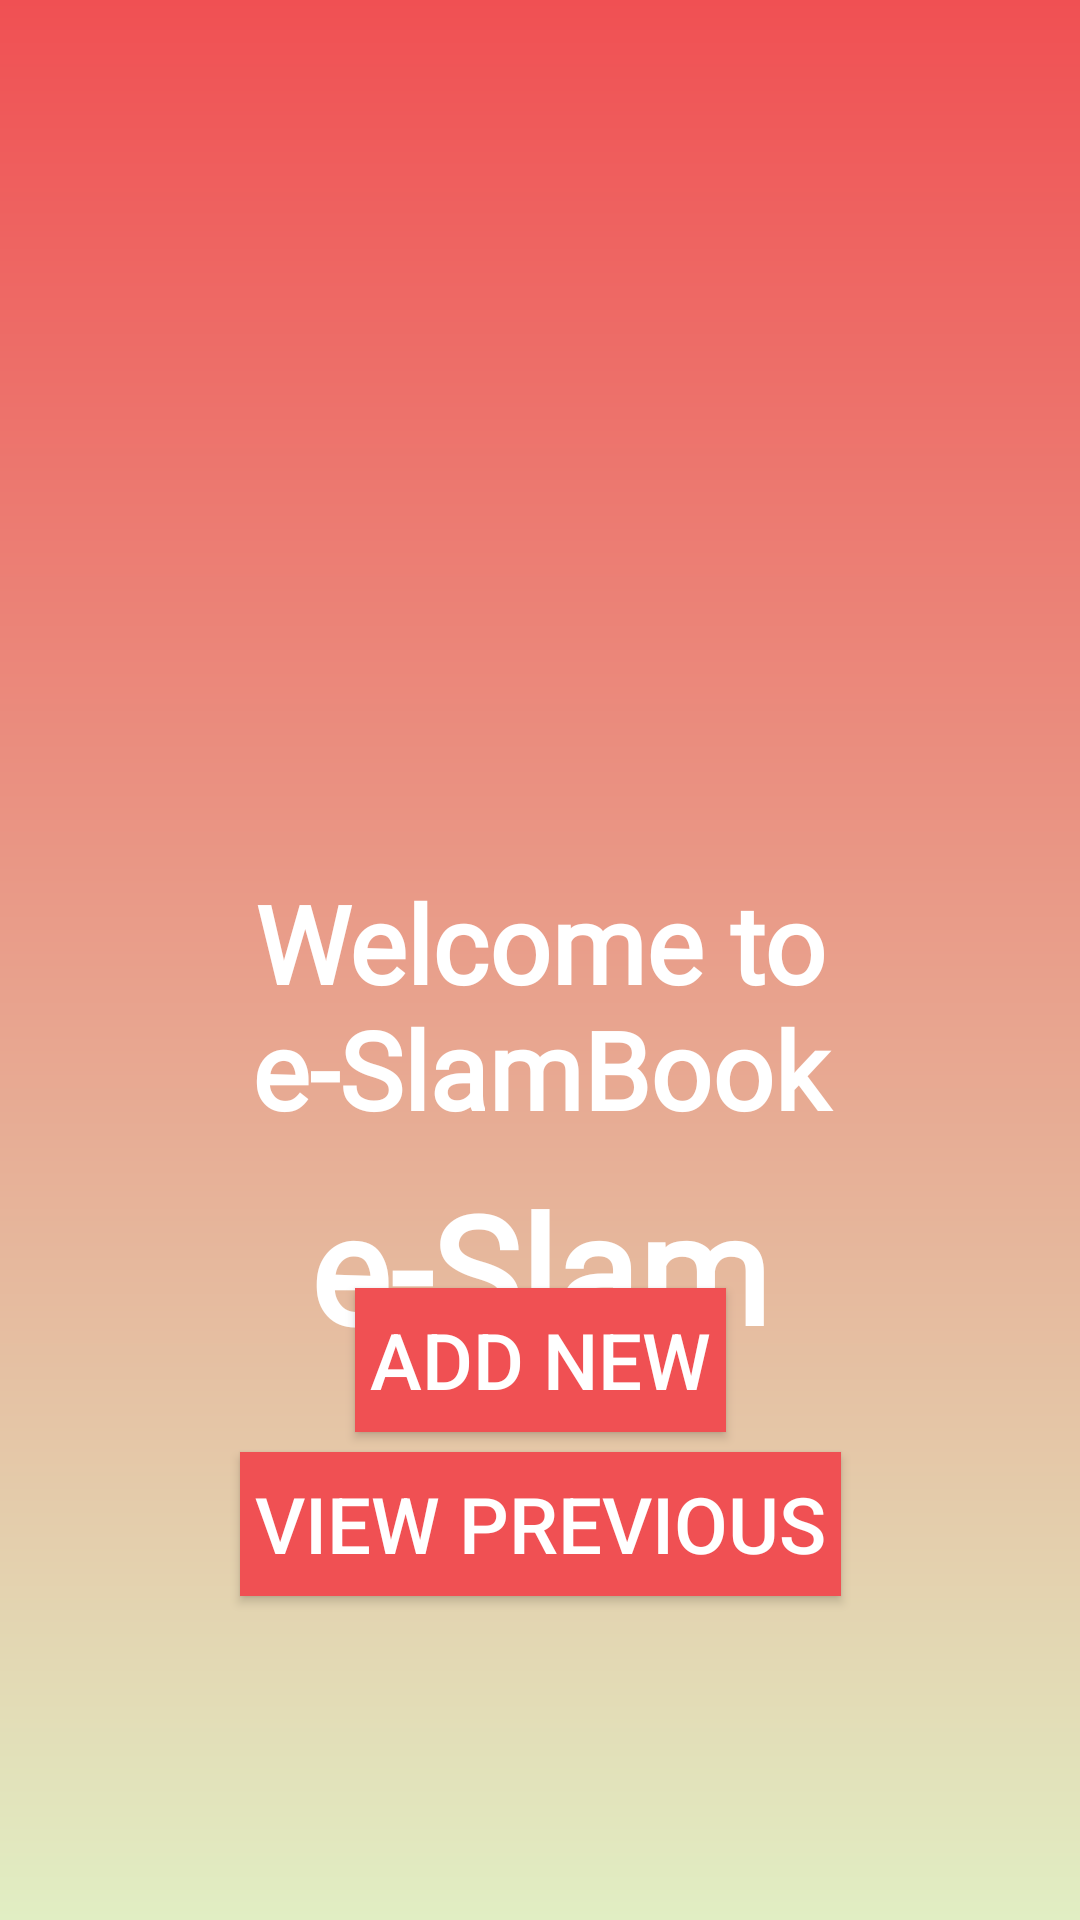

Android layout source for this screen:
<!-- AndroidManifest.xml: application theme AppTheme -->
<!-- res/layout/activity_main.xml -->
<?xml version="1.0" encoding="utf-8"?>
<androidx.constraintlayout.widget.ConstraintLayout xmlns:android="http://schemas.android.com/apk/res/android"
    xmlns:app="http://schemas.android.com/apk/res-auto"
    xmlns:tools="http://schemas.android.com/tools"
    android:layout_width="match_parent"
    android:layout_height="match_parent"
    android:background="@drawable/gradient_toolbar"
    tools:context=".MainActivity">

    <TextView
        android:id="@+id/welcomeTextView"
        android:layout_width="0dp"
        android:layout_height="wrap_content"
        android:layout_marginTop="280dp"
        android:fontFamily="@font/permanent_marker"
        android:gravity="center"
        android:padding="10sp"
        android:paddingBottom="0sp"
        android:text="@string/welcome_message"
        android:textColor="#fff"
        android:textSize="36sp"
        android:textStyle="bold"
        app:layout_constraintEnd_toEndOf="parent"
        app:layout_constraintHorizontal_bias="0.5"
        app:layout_constraintStart_toStartOf="parent"
        app:layout_constraintTop_toTopOf="parent" />

    <TextView
        android:id="@+id/welcomeTextView2"
        android:layout_width="0dp"
        android:layout_height="wrap_content"
        android:fontFamily="@font/permanent_marker"
        android:gravity="center"
        android:padding="0sp"
        android:paddingTop="0sp"
        android:text="e-Slam"
        android:textColor="#fff"
        android:textSize="50sp"
        android:textStyle="bold"
        app:layout_constraintBottom_toTopOf="@+id/addButton"
        app:layout_constraintEnd_toEndOf="parent"
        app:layout_constraintHorizontal_bias="0.501"
        app:layout_constraintStart_toStartOf="parent"
        app:layout_constraintTop_toBottomOf="@+id/welcomeTextView"
        app:layout_constraintVertical_bias="0.054" />

    <Button
        android:id="@+id/addButton"
        android:layout_width="wrap_content"
        android:layout_height="wrap_content"
        android:background="@color/start"
        android:onClick="addNew"
        android:padding="5dp"
        android:text="@string/Add"
        android:textColor="#fff"
        android:textSize="26sp"
        app:layout_constraintBottom_toTopOf="@+id/viewPrevious"
        app:layout_constraintEnd_toEndOf="parent"
        app:layout_constraintHorizontal_bias="0.5"
        app:layout_constraintStart_toStartOf="parent"
        app:layout_constraintTop_toBottomOf="@+id/welcomeTextView"
        app:layout_constraintVertical_bias="0.857" />

    <Button
        android:id="@+id/viewPrevious"
        android:layout_width="wrap_content"
        android:layout_height="wrap_content"
        android:layout_marginBottom="108dp"
        android:background="@color/start"
        android:onClick="viewPrevious"
        android:padding="5dp"
        android:text="@string/view"
        android:textColor="#fff"
        android:textSize="26sp"
        app:layout_constraintBottom_toBottomOf="parent"
        app:layout_constraintEnd_toEndOf="@+id/addButton"
        app:layout_constraintStart_toStartOf="@+id/addButton" />
</androidx.constraintlayout.widget.ConstraintLayout>
<!-- resources referenced by this layout -->
<resources>
  <color name="start">#f05053</color>
  <!-- drawable gradient_toolbar (drawable) -->
  <?xml version="1.0" encoding="utf-8"?>
  <shape android:shape="rectangle" xmlns:android="http://schemas.android.com/apk/res/android">
  
      <gradient
          android:endColor="@color/start"
          android:startColor="@color/end"
          android:angle="90"
          />
  
  </shape>
  <string name="Add">Add New</string>
  <string name="view">View Previous</string>
  <string name="welcome_message">Welcome to e-SlamBook</string>
  <style name="AppTheme" parent="Theme.AppCompat.Light.NoActionBar">
          
          <item name="colorPrimary">@color/colorPrimary</item>
          <item name="colorPrimaryDark">@color/colorPrimaryDark</item>
          <item name="colorAccent">@color/colorAccent</item>
  
          <item name="android:windowTranslucentStatus">true</item>
      </style>
  <color name="end">#e1eec3</color>
  <color name="colorPrimary">#037ffc</color>
  <color name="colorPrimaryDark">#0811c4</color>
  <color name="colorAccent">#FF0099</color>
</resources>
